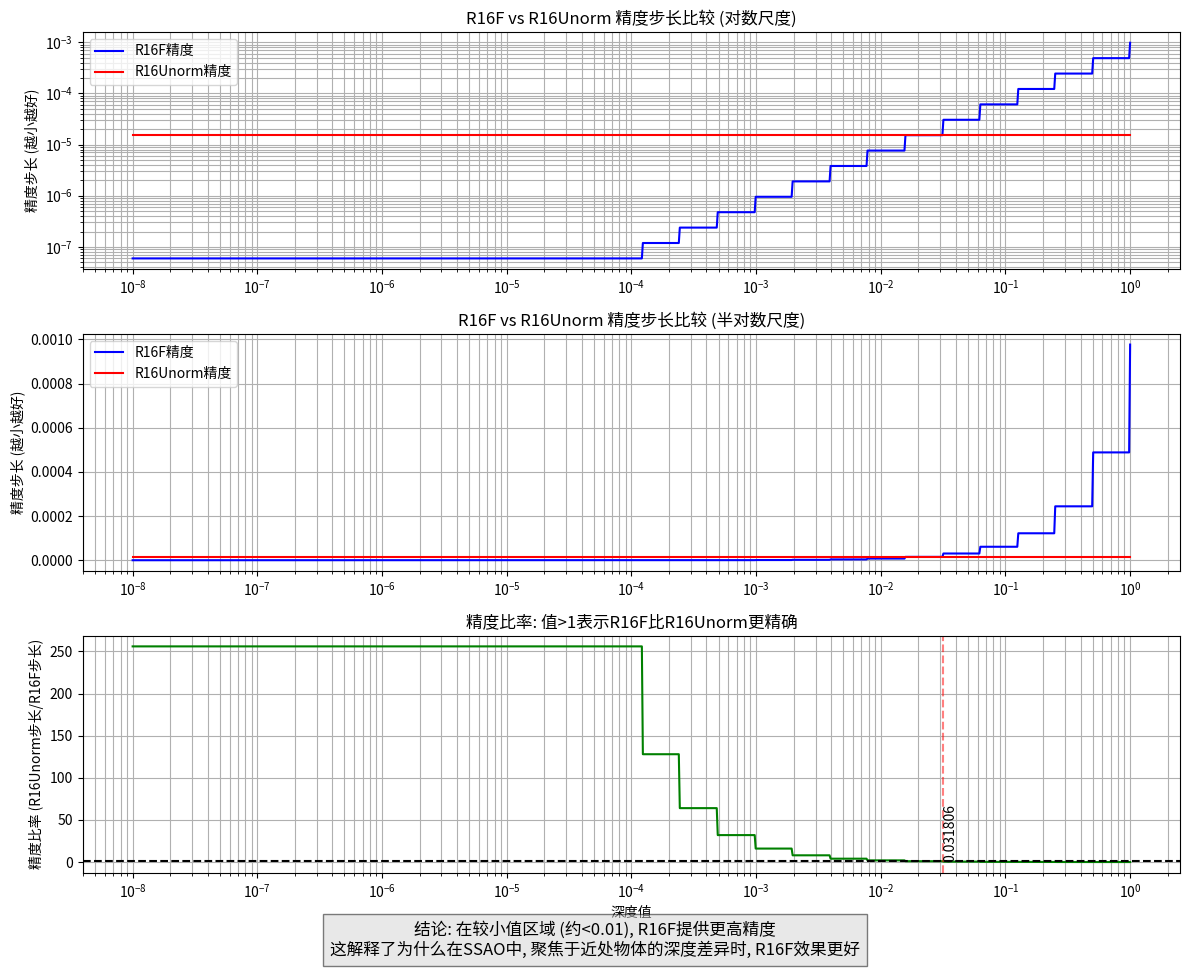

This figure's Python source:
import numpy as np
import matplotlib.pyplot as plt
from matplotlib.ticker import ScalarFormatter

# 计算R16F的精度步长(相邻可表示值之间的差值)
def fp16_precision(x):
    if x == 0:
        return 2**-24  # 最小的亚规格化数
    
    # 找到最接近的2的幂
    exponent = np.floor(np.log2(x))
    
    # 如果x在亚规格化范围内
    if exponent < -14:
        return 2**-24
    
    # 返回精度步长
    return 2**(exponent-10)

# 计算R16Unorm的精度步长
def unorm16_precision(x):
    return 1/65535.0

def main():
    print("计算R16F和R16Unorm精度差异...")
    
    # 生成测试点 - 使用对数尺度覆盖从极小值到1的范围
    x_values = np.logspace(-8, 0, 1000)  # 从10^-8到10^0的对数刻度
    
    # 计算每个点的精度
    fp16_precision_values = [fp16_precision(x) for x in x_values]
    unorm16_precision_values = [unorm16_precision(x) for x in x_values]
    
    # 计算精度比率 (Unorm16相对于FP16的比率，>1表示FP16更好)
    precision_ratio = [unorm/fp for fp, unorm in zip(fp16_precision_values, unorm16_precision_values)]
    
    # 查找R16F和R16Unorm精度相等的交叉点
    crossover_indices = [i for i in range(1, len(precision_ratio)) 
                         if (precision_ratio[i-1] > 1 and precision_ratio[i] < 1) or 
                            (precision_ratio[i-1] < 1 and precision_ratio[i] > 1)]
    
    crossover_points = []
    for idx in crossover_indices:
        crossover_points.append(x_values[idx])
    
    if crossover_points:
        print(f"精度交叉点: {', '.join([f'{x:.8f}' for x in crossover_points])}")
    
    # 创建图表
    plt.figure(figsize=(12, 10))
    
    # 1. 绘制精度图 (对数-对数尺度)
    plt.subplot(3, 1, 1)
    plt.loglog(x_values, fp16_precision_values, 'b-', label='R16F精度')
    plt.loglog(x_values, unorm16_precision_values, 'r-', label='R16Unorm精度')
    plt.grid(True, which="both", ls="-")
    plt.ylabel('精度步长 (越小越好)')
    plt.title('R16F vs R16Unorm 精度步长比较 (对数尺度)')
    plt.legend()
    
    # 2. 绘制精度图 (线性-对数尺度)
    plt.subplot(3, 1, 2)
    plt.semilogx(x_values, fp16_precision_values, 'b-', label='R16F精度')
    plt.semilogx(x_values, unorm16_precision_values, 'r-', label='R16Unorm精度')
    plt.grid(True, which="both", ls="-")
    plt.ylabel('精度步长 (越小越好)')
    plt.title('R16F vs R16Unorm 精度步长比较 (半对数尺度)')
    plt.legend()
    
    # 3. 绘制比率图
    plt.subplot(3, 1, 3)
    plt.semilogx(x_values, precision_ratio, 'g-')
    plt.axhline(y=1, color='k', linestyle='--')
    
    # 标记交叉点
    for x in crossover_points:
        plt.axvline(x=x, color='r', linestyle='--', alpha=0.5)
        idx = np.abs(x_values - x).argmin()
        plt.text(x, precision_ratio[idx] * 1.1, f'{x:.6f}', 
                 rotation=90, verticalalignment='bottom')
    
    plt.grid(True, which="both", ls="-")
    plt.xlabel('深度值')
    plt.ylabel('精度比率 (R16Unorm步长/R16F步长)')
    plt.title('精度比率: 值>1表示R16F比R16Unorm更精确')
    
    # 添加注释解释
    plt.figtext(0.5, 0.01, 
                '结论: 在较小值区域 (约<0.01), R16F提供更高精度\n'
                '这解释了为什么在SSAO中, 聚焦于近处物体的深度差异时, R16F效果更好',
                ha='center', fontsize=12, bbox={"facecolor":"lightgray", "alpha":0.5, "pad":5})
    
    # 优化布局
    plt.tight_layout(rect=[0, 0.03, 1, 0.97])
    plt.savefig('depth_precision_comparison.png', dpi=150)
    print("图表已保存为 'depth_precision_comparison.png'")
    plt.show()
    
    # 打印关键区域的数值比较
    print("\n关键深度值区域精度比较:")
    key_depths = [0.0001, 0.001, 0.01, 0.1, 0.5]
    print(f"{'深度值':<10} {'R16F精度':<15} {'R16Unorm精度':<15} {'优势比率':<10} {'更好格式'}")
    print("-" * 65)
    
    for depth in key_depths:
        fp_prec = fp16_precision(depth)
        unorm_prec = unorm16_precision(depth)
        ratio = unorm_prec / fp_prec
        better = "R16F" if ratio > 1 else "R16Unorm"
        print(f"{depth:<10.5f} {fp_prec:<15.10f} {unorm_prec:<15.10f} {ratio:<10.2f} {better}")

if __name__ == "__main__":
    main() 